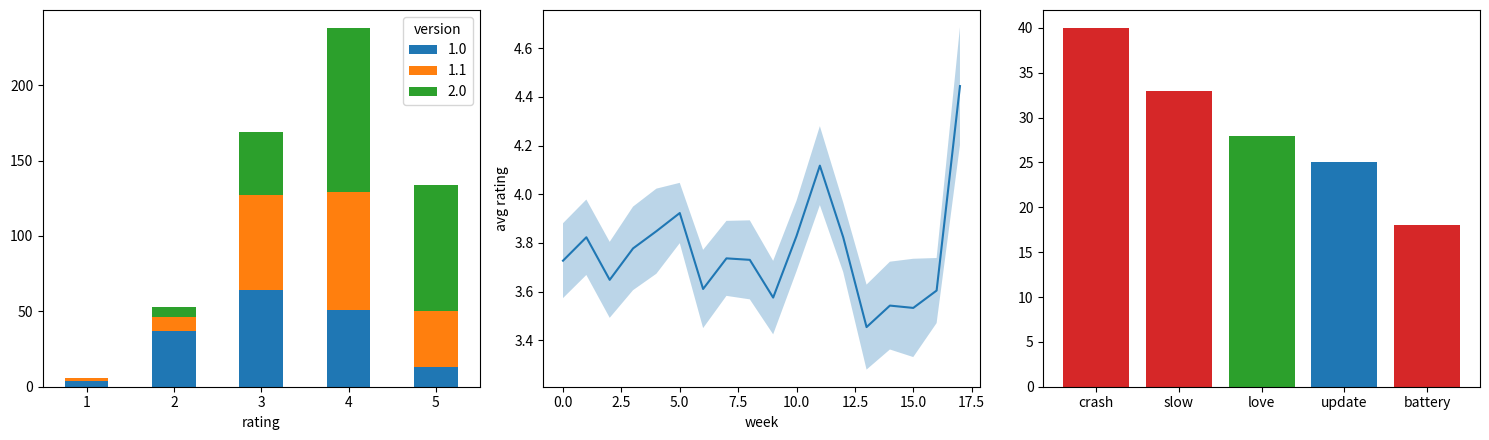

This figure's Python source:
# App reviews: rating distribution stacked by version, average rating over time with error band, and keyword bars.
import numpy as np
import pandas as pd
import matplotlib.pyplot as plt

rng = np.random.default_rng(206)
df = pd.DataFrame({"version": rng.choice(["1.0", "1.1", "2.0"], 600, p=[0.3, 0.3, 0.4]),
                   "day": rng.integers(0, 120, 600)})
df["rating"] = np.clip(np.round(rng.normal(df["version"].map({"1.0": 3.2, "1.1": 3.8, "2.0": 4.3}), 0.9)), 1, 5).astype(int)
fig, axs = plt.subplots(1, 3, figsize=(15, 4.5))
ct = pd.crosstab(df["rating"], df["version"])
ct.plot(kind="bar", stacked=True, ax=axs[0], rot=0)
daily = df.groupby(df["day"] // 7)["rating"].agg(["mean", "std", "count"])
se = daily["std"] / np.sqrt(daily["count"])
axs[1].plot(daily.index, daily["mean"])
axs[1].fill_between(daily.index, daily["mean"] - se, daily["mean"] + se, alpha=0.3)
axs[1].set(xlabel="week", ylabel="avg rating")
words = {"crash": 40, "slow": 33, "love": 28, "update": 25, "battery": 18}
axs[2].bar(list(words), list(words.values()), color=["C3", "C3", "C2", "C0", "C3"])
fig.tight_layout()
print(ct.to_dict(), daily["mean"].round(3).tolist()[:3])
fig.savefig("reviews.png", dpi=50)
